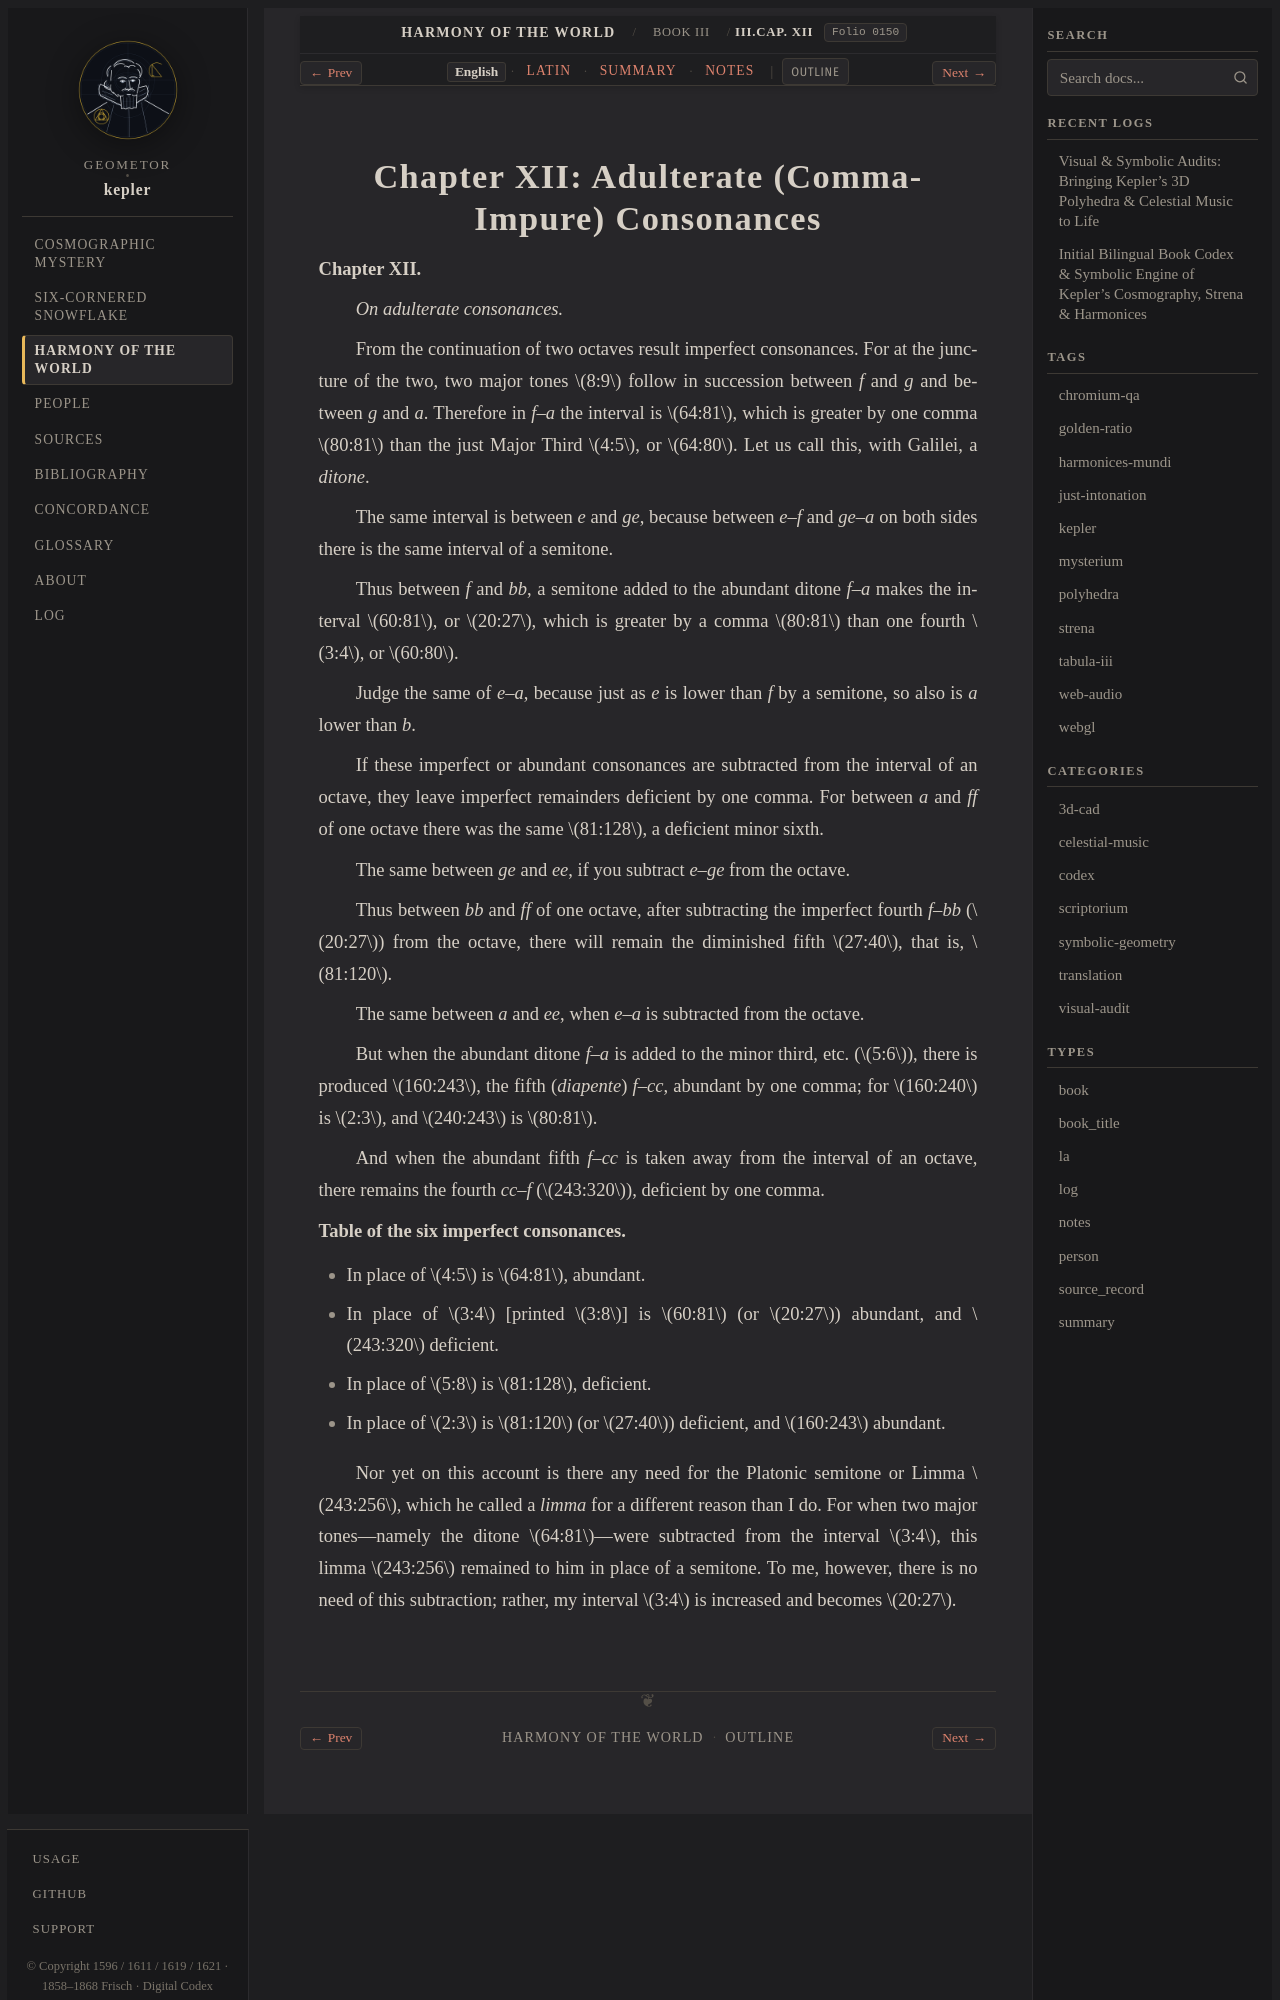

repository: geometor/kepler · page: harmonices_mundi/liber_iii/cap_12/index.html · generator: sphinx

:layout: book
:canonical_id: III.Cap. XII
:order: 13
:folio: harmonices_mundi:0150

.. _hm-liber-iii-cap_12-en:
.. _hm-liber-iii-cap_12:

Chapter XII: Adulterate (Comma-Impure) Consonances
==================================================

.. folio:: harmonices_mundi:0150
   :page: p. 60

**Chapter XII.**

*On adulterate consonances.*

From the continuation of two octaves result imperfect consonances. For at the juncture of the two, two major tones :math:`8:9` follow in succession between *f* and *g* and between *g* and *a*. Therefore in *f–a* the interval is :math:`64:81`, which is greater by one comma :math:`80:81` than the just Major Third :math:`4:5`, or :math:`64:80`. Let us call this, with Galilei, a *ditone*.

The same interval is between *e* and *ge*, because between *e–f* and *ge–a* on both sides there is the same interval of a semitone.

Thus between *f* and *bb*, a semitone added to the abundant ditone *f–a* makes the interval :math:`60:81`, or :math:`20:27`, which is greater by a comma :math:`80:81` than one fourth :math:`3:4`, or :math:`60:80`.

Judge the same of *e–a*, because just as *e* is lower than *f* by a semitone, so also is *a* lower than *b*.

If these imperfect or abundant consonances are subtracted from the interval of an octave, they leave imperfect remainders deficient by one comma. For between *a* and *ff* of one octave there was the same :math:`81:128`, a deficient minor sixth.

The same between *ge* and *ee*, if you subtract *e–ge* from the octave.

Thus between *bb* and *ff* of one octave, after subtracting the imperfect fourth *f–bb* (:math:`20:27`) from the octave, there will remain the diminished fifth :math:`27:40`, that is, :math:`81:120`.

The same between *a* and *ee*, when *e–a* is subtracted from the octave.

But when the abundant ditone *f–a* is added to the minor third, etc. (:math:`5:6`), there is produced :math:`160:243`, the fifth (*diapente*) *f–cc*, abundant by one comma; for :math:`160:240` is :math:`2:3`, and :math:`240:243` is :math:`80:81`.

And when the abundant fifth *f–cc* is taken away from the interval of an octave, there remains the fourth *cc–f* (:math:`243:320`), deficient by one comma.

**Table of the six imperfect consonances.**

* In place of :math:`4:5` is :math:`64:81`, abundant.
* In place of :math:`3:4` [printed :math:`3:8`] is :math:`60:81` (or :math:`20:27`) abundant, and :math:`243:320` deficient.
* In place of :math:`5:8` is :math:`81:128`, deficient.
* In place of :math:`2:3` is :math:`81:120` (or :math:`27:40`) deficient, and :math:`160:243` abundant.
